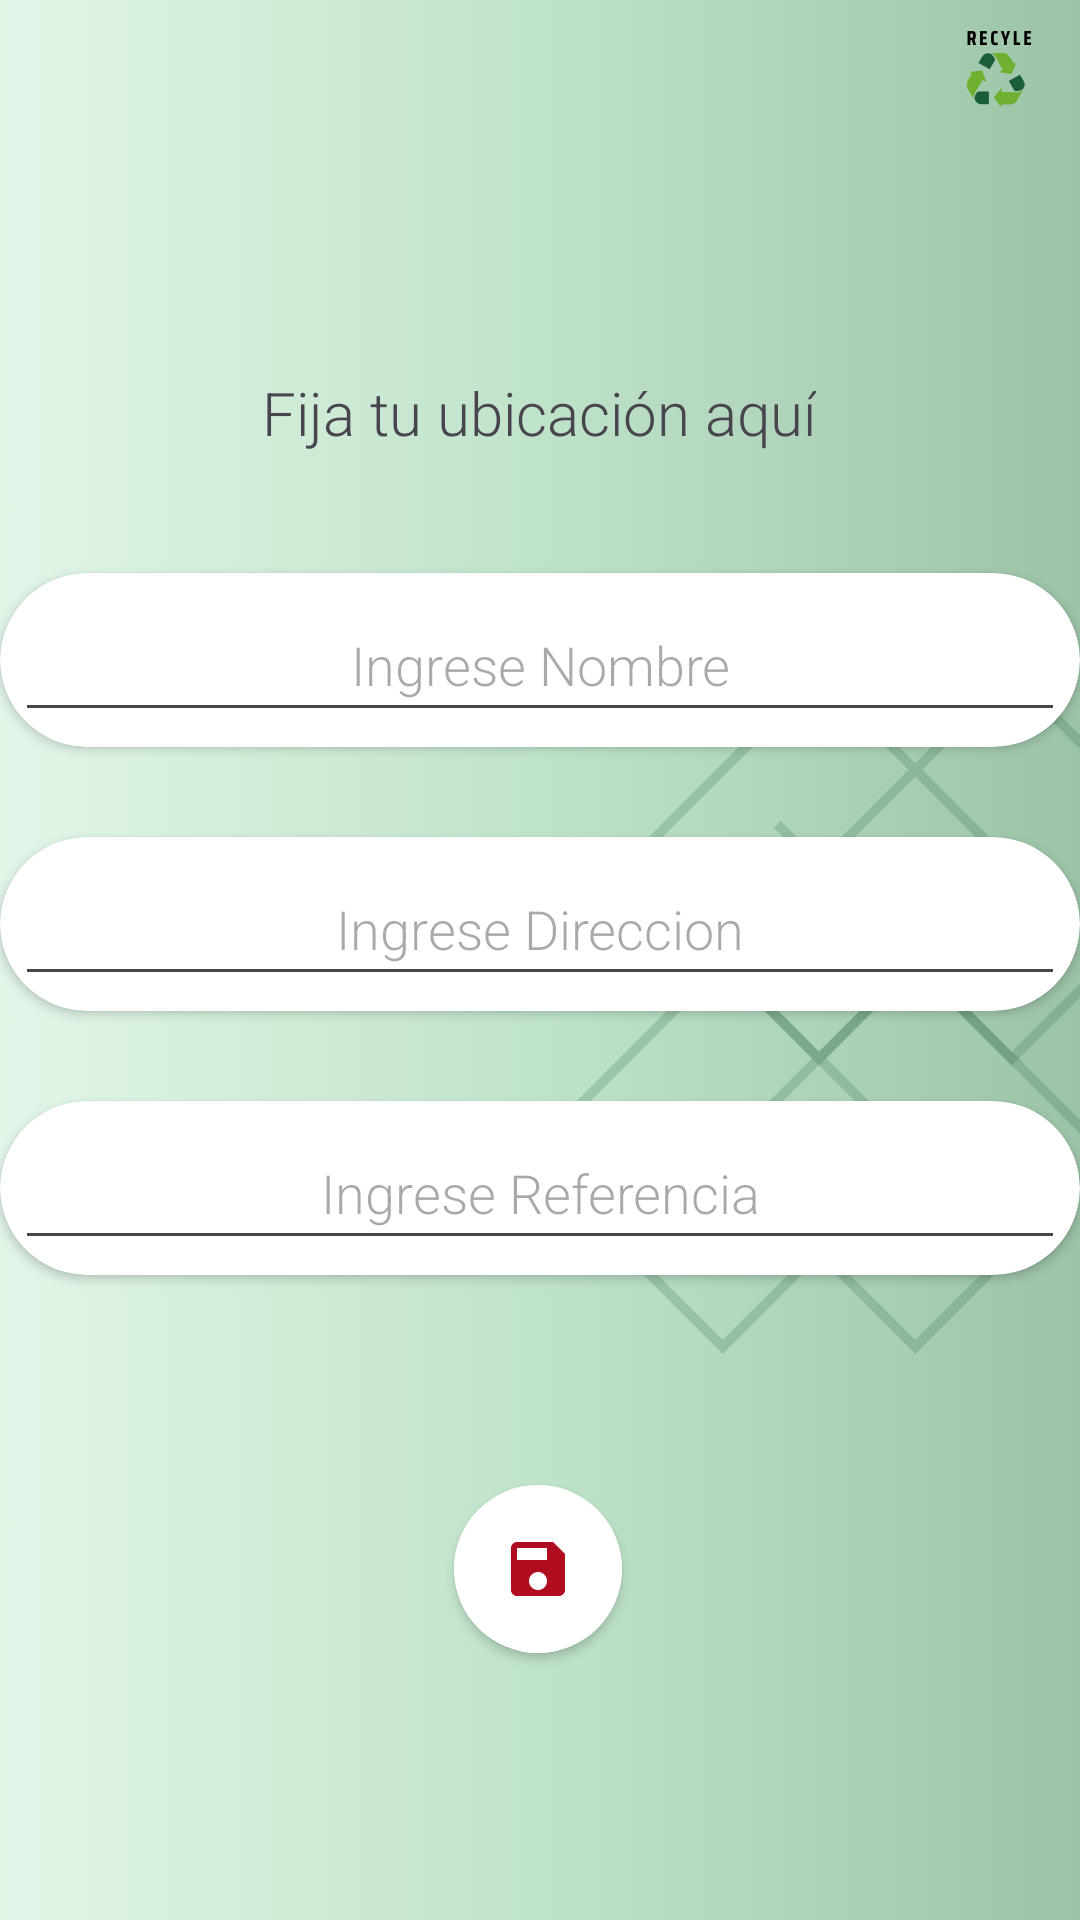

This screen was rendered from an Android layout file. Write that file and the resources it references.
<!-- AndroidManifest.xml: application theme Theme.AppReciclaje -->
<!-- res/layout/activity_registrar_punto.xml -->
<?xml version="1.0" encoding="utf-8"?>
<androidx.constraintlayout.widget.ConstraintLayout xmlns:android="http://schemas.android.com/apk/res/android"
    xmlns:app="http://schemas.android.com/apk/res-auto"
    xmlns:tools="http://schemas.android.com/tools"
    android:id="@+id/main"
    android:background="@drawable/backuser"
    android:layout_width="match_parent"
    android:layout_height="match_parent"
    tools:context=".RegistrarPunto">

    <TextView
        android:id="@+id/textView14"
        style="@style/tituloTodo"
        android:layout_width="wrap_content"
        android:layout_height="wrap_content"
        android:layout_marginStart="144dp"
        android:layout_marginTop="124dp"
        android:layout_marginEnd="145dp"
        android:text="Fija tu ubicación aquí"
        app:layout_constraintEnd_toEndOf="parent"
        app:layout_constraintStart_toStartOf="parent"
        app:layout_constraintTop_toTopOf="parent" />

    <androidx.cardview.widget.CardView
        android:id="@+id/cardView19"
        android:layout_width="wrap_content"
        android:layout_height="wrap_content"
        android:layout_marginTop="70dp"
        app:cardCornerRadius="30dp"
        app:layout_constraintEnd_toEndOf="parent"
        app:layout_constraintHorizontal_bias="0.498"
        app:layout_constraintStart_toStartOf="parent"
        app:layout_constraintTop_toBottomOf="@+id/cardView35">

        <ImageButton
            android:id="@+id/btnCrearUbicacion"
            android:layout_width="56dp"
            android:layout_height="56dp"
            android:background="@color/white"
            app:srcCompat="@drawable/baseline_save_24"
            tools:ignore="SpeakableTextPresentCheck" />
    </androidx.cardview.widget.CardView>

    <androidx.cardview.widget.CardView
        android:id="@+id/cardView34"
        android:layout_width="360dp"
        android:layout_height="wrap_content"
        android:layout_marginTop="30dp"
        app:cardCornerRadius="30dp"
        app:layout_constraintEnd_toEndOf="parent"
        app:layout_constraintHorizontal_bias="0.509"
        app:layout_constraintStart_toStartOf="parent"
        app:layout_constraintTop_toBottomOf="@+id/cardView33">

        <EditText
            android:id="@+id/etDireccionUbi"
            android:layout_width="match_parent"
            android:layout_height="wrap_content"
            android:layout_gravity="center"
            android:layout_marginLeft="5dp"
            android:layout_marginTop="5dp"
            android:layout_marginRight="5dp"
            android:layout_marginBottom="5dp"
            android:ems="10"
            android:fontFamily="sans-serif-light"
            android:hint="Ingrese Direccion"
            android:inputType="text"
            android:minHeight="48dp"
            android:textAlignment="center" />
    </androidx.cardview.widget.CardView>

    <androidx.cardview.widget.CardView
        android:id="@+id/cardView35"
        android:layout_width="360dp"
        android:layout_height="wrap_content"
        android:layout_marginTop="30dp"
        app:cardCornerRadius="30dp"
        app:layout_constraintEnd_toEndOf="parent"
        app:layout_constraintStart_toStartOf="parent"
        app:layout_constraintTop_toBottomOf="@+id/cardView34">

        <EditText
            android:id="@+id/etReferenciaUbi"
            android:layout_width="match_parent"
            android:layout_height="wrap_content"
            android:layout_gravity="center"
            android:layout_marginLeft="5dp"
            android:layout_marginTop="5dp"
            android:layout_marginRight="5dp"
            android:layout_marginBottom="5dp"
            android:ems="10"
            android:fontFamily="sans-serif-light"
            android:hint="Ingrese Referencia"
            android:inputType="text"
            android:minHeight="48dp"
            android:textAlignment="center" />
    </androidx.cardview.widget.CardView>

    <androidx.cardview.widget.CardView
        android:id="@+id/cardView33"
        android:layout_width="360dp"
        android:layout_height="wrap_content"
        android:layout_marginTop="40dp"
        app:cardCornerRadius="30dp"
        app:layout_constraintEnd_toEndOf="parent"
        app:layout_constraintStart_toStartOf="parent"
        app:layout_constraintTop_toBottomOf="@+id/textView14">

        <EditText
            android:id="@+id/etNombreUbi"
            android:layout_width="match_parent"
            android:layout_height="wrap_content"
            android:layout_gravity="center"
            android:layout_marginLeft="5dp"
            android:layout_marginTop="5dp"
            android:layout_marginRight="5dp"
            android:layout_marginBottom="5dp"
            android:ems="10"
            android:fontFamily="sans-serif-light"
            android:hint="Ingrese Nombre"
            android:inputType="text"
            android:minHeight="48dp"
            android:textAlignment="center" />
    </androidx.cardview.widget.CardView>

</androidx.constraintlayout.widget.ConstraintLayout>
<!-- resources referenced by this layout -->
<resources>
  <color name="white">#FFFFFFFF</color>
  <!-- drawable backuser: png bitmap (drawable, 101455 bytes) -->
  <!-- drawable baseline_save_24 (drawable) -->
  <vector xmlns:android="http://schemas.android.com/apk/res/android" android:height="24dp" android:tint="#B00D20" android:viewportHeight="24" android:viewportWidth="24" android:width="24dp">
        
      <path android:fillColor="@android:color/white" android:pathData="M17,3L5,3c-1.11,0 -2,0.9 -2,2v14c0,1.1 0.89,2 2,2h14c1.1,0 2,-0.9 2,-2L21,7l-4,-4zM12,19c-1.66,0 -3,-1.34 -3,-3s1.34,-3 3,-3 3,1.34 3,3 -1.34,3 -3,3zM15,9L5,9L5,5h10v4z"/>
      
  </vector>
  <style name="tituloTodo">
          <item name="fontFamily">sans-serif-light</item>
          <item name="android:textSize">20dp</item>
          <item name="android:textAlignment">center</item>
      </style>
  <style name="Theme.AppReciclaje" parent="Base.Theme.AppReciclaje" />
  <style name="Base.Theme.AppReciclaje" parent="Theme.Material3.DayNight.NoActionBar">
          
  
          <item name="colorPrimary">@color/primary</item>
          <item name="colorPrimaryDark">@color/primarydark</item>
          <item name="colorAccent">@color/accent</item>
      </style>
  <color name="primary">#82db92</color>
  <color name="primarydark">#4eb662</color>
  <color name="accent">#b5ffc2</color>
</resources>
